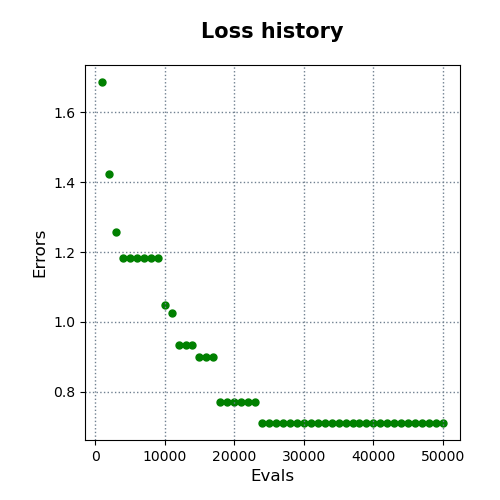

The table this chart was drawn from, first rows:
evals, errors
1000, 1.687
2000, 1.424
3000, 1.259
4000, 1.183
5000, 1.183
6000, 1.183
7000, 1.183
8000, 1.183
9000, 1.183
10000, 1.049
11000, 1.025
12000, 0.9342
13000, 0.9342
14000, 0.9342
15000, 0.8988
16000, 0.8988
17000, 0.8988
18000, 0.7717
19000, 0.7717
20000, 0.7717
21000, 0.7717
22000, 0.7717
23000, 0.7717
24000, 0.7108
25000, 0.7108
26000, 0.7108
27000, 0.7108
28000, 0.7108
29000, 0.7108
30000, 0.7108
31000, 0.7108
32000, 0.7108
33000, 0.7108
34000, 0.7108
35000, 0.7108
36000, 0.7108
37000, 0.7108
38000, 0.7108
39000, 0.7108
40000, 0.7108
41000, 0.7108
42000, 0.7108
43000, 0.7108
44000, 0.7108
45000, 0.7108
46000, 0.7108
47000, 0.7108
48000, 0.7108
49000, 0.7108
50000, 0.7108
